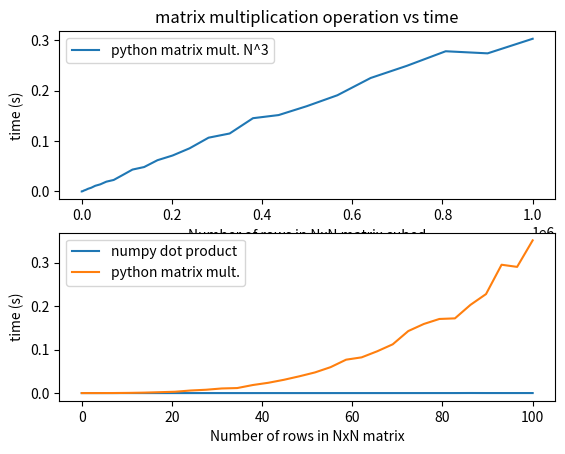

Generate this figure with matplotlib:
# -*- coding: utf-8 -*-
"""
Created on Sat Sep 12 17:58:05 2020

[redacted]
"""


import numpy as np
import matplotlib.pyplot as plt
import time

# in this code i will be comparing the matrix multiplication operation speed of 
#the np.dot function and python manuelly matrix multiplying by timing and graphing them.

#i got the "figure,(ax1,ax2)=plt.subplots(nrows=2,ncols=1)" idea from: http://jonathansoma.com/lede/data-studio/classes/small-multiples/long-explanation-of-using-plt-subplots-to-create-small-multiples/
#this figure allows me to plot multiple graphs in 1 run without them stacking.
figure,(ax1,ax2)=plt.subplots(nrows=2,ncols=1)
# the dot() function takes input N  and multiplies 2 NxN matrices using np.dot() and outputs the 
#amount of time this operation took
def dot(N):
    start = time.time()
    A = np.ones([N, N], float)*10
    B = np.ones([N, N], float)*4
    C=np.dot(A,B)
    z=time.time() - start
    return z
# the mult() function takes input N  and multiplies 2 NxN matrices by manuelly matrix multiplying 
#the two matrices (columns dot rows, etc...) and outputs the amount of time this operation took
def mult(N):
    start = time.time()
    C = np.zeros([N,N],float)
    A = np.ones([N, N], float)*10
    B = np.ones([N, N], float)*4
    for i in range(N):
        for j in range(N):
            for k in range(N):
                C[i,j] += A[i,k]*B[k,j]
    z=time.time() - start
    return z

#the Tdot(), Tmult(), and N() functions takes 3 inputs that works similar to np.linspace. a is the 
#initial N in the list of NxN matrices, b is the final N, c is the number of intervals between a and b (very similar to np.linspace)
#N() outputs N=np.linspace(a,b,c), Tdot() outputs an array such that Tdot()[i]=dot(N[i]),
#Tmult() outputs an array such that Tmult()[i]=mult(N[i]) 
def Tdot(a,b,c):
    i=0
    t=np.zeros(c)
    N=np.linspace(a,b,len(t))
    while i<len(t):
        t[i]=dot(int(N[i]))
        i+=1
    return t
def N(a,b,c):
    N=np.linspace(a,b,c)
    return N
def Tmult(a,b,c):
    i=0
    t=np.zeros(c)
    N=np.linspace(a,b,len(t))
    while i<len(t):
        t[i]=mult(int(N[i]))
        i+=1
    return t

#Ni,Nf,t are the inputs
Ni,Nf,t=0,100,30 #Ni=first N, Nf=last N, t=number of intervals
#end of inputs

#plotting N() vs Tdot()
ax2.plot(N(Ni,Nf,t),Tdot(Ni,Nf,t),label='numpy dot product')
#plotting N() vs Tmult()
ax2.plot(N(Ni,Nf,t),Tmult(Ni,Nf,t),label='python matrix mult.')
#plotting (N())**3 vs Tmult()
ax1.plot(N(Ni,Nf,t)**3,Tmult(Ni,Nf,t),label='python matrix mult. N^3')
#plotting (N())**3 vs Tdot() is unnessesary.
ax2.legend(loc="upper left")
ax2.set_ylabel("time (s)")
ax2.set_xlabel("Number of rows in NxN matrix")

ax1.set_title("matrix multiplication operation vs time")
ax1.legend(loc="upper left")
ax1.set_ylabel("time (s)")
ax1.set_xlabel("Number of rows in NxN matrix cubed")

#bonus (attempting to make each time measurement more accurate)
#i noticed that the times were slightly different everytime i ran the timer function so i made
#these two improved functions (Idot and Imult) that does the same thing as Tdot and Tmult but it takes
# each time measurement v amount of times (v is one of the input values) and takes the average value
# from them for each element element in the array it outputs. so Idot and Imult is the same idea as
#Tdot and Tmult but the difference is that each element in the output array of Idot/Imult is an average 
#of v measurements and Tdot/Tmult is just 1 measurement per element. I was suggested not to hand this in
# (because it is slow) but was told to reference that i attempted to fix the random timing varience.
def Idot(a,b,c,v):
    i=0
    j=0
    add=np.zeros(v)
    t=np.zeros(c)
    N=np.linspace(a,b,len(t))
    while i<len(t):
        while j<v:
            add[j]=dot(int(N[i]))
            j+=1
        avg=np.sum(add)/v    
        t[i]=avg
        i+=1
        j=0
    return t
def Imult(a,b,c,v):
    i=0
    j=0
    add=np.zeros(v)
    t=np.zeros(c)
    N=np.linspace(a,b,len(t))
    while i<len(t):
        while j<v:
            add[j]=mult(int(N[i]))
            j+=1
        avg=np.sum(add)/v    
        t[i]=avg
        i+=1
        j=0
    return t
    
#sample plot
#v=20
#plt.plot(N(Ni,Nf,t),Imult(Ni,Nf,t,v),label='python matrix mult. avg')
#plt.legend(loc="upper left")
#plt.ylabel("time (s)")
#plt.xlabel("Number of rows in NxN matrix")
#plt.title("matrix multiplication operation vs time")




